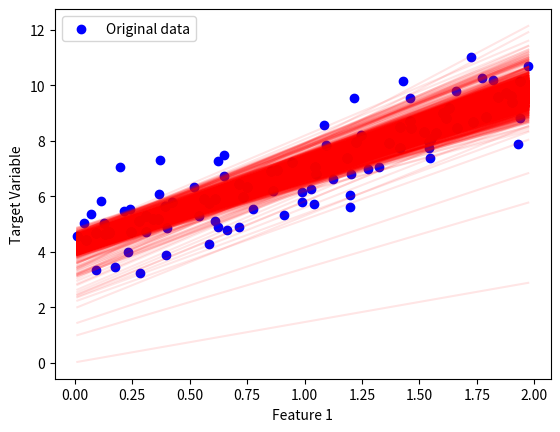

Reproduce this figure in Python.
import numpy as np
import matplotlib.pyplot as plt


class LinearRegression:

    def __init__(self, random_state: int = None):
        self.coeficients = None
        self.intercept = None
        self.theta_param = None
        self.random_state = random_state
        self.gradient_steps = []

        if self.random_state is not None:
            np.random.seed(self.random_state)

    def generate_random_linear_data(self, size: int, num_features: int):
        """
        Generates random linear data.

        Args:
            size (int): The number of data points to generate.
            num_features (int): The number of features in the data.

        Returns:
            tuple: A tuple containing the generated input data (x) and the corresponding output data (y).
        """
        x = 2 * np.random.rand(size, num_features)
        y = 4 + 3 * x[:, 0].reshape(100, 1) + np.random.randn(size, 1)

        return x, y

    def fit_lsm(self, x: np.array, y: np.array, plot_result: bool = False) -> np.array:
        """
        Fits the linear regression model using the Least Squares Method (LSM).
        Parameters:
        - x: Input features as a numpy array.
        - y: Target values as a numpy array.
        - plot_result: Boolean flag indicating whether to plot the result or not.
        Returns:
        - theta_param: The learned parameters of the linear regression model.
        """
        size = x.shape[0]
        x_bias = np.c_[np.ones((size, 1)), x]
        theta_param = np.linalg.inv(x_bias.T.dot(x_bias)).dot(x_bias.T).dot(y)

        self.theta_param = theta_param
        self.intercept = theta_param[0]
        self.coeficients = theta_param[1:]

        if plot_result:
            self.__plot_result_line__(x, y)

        return self.theta_param

    def fit_gradient_descent(self,
                             x: np.array,
                             y: np.array,
                             learning_rate: float = 0.1,
                             nro_iteractions: int = 100,
                             plot_result: bool = False) -> np.array:
        theta = np.random.randn(x.shape[1] + 1, 1)
        size = x.shape[0]
        x_bias = np.c_[np.ones((size, 1)), x]
        self.gradient_steps = [theta]

        for _ in range(nro_iteractions):
            gradients = 2/size * x_bias.T.dot(x_bias.dot(theta) - y)
            theta = theta - learning_rate * gradients
            self.gradient_steps.append(theta)

        self.theta_param = theta
        self.intercept = theta[0]
        self.coeficients = theta[1:]

        if plot_result:
            self.__plot_result_line__(x, y)

        return self.theta_param
    
    def fit_stochastic_gradient_descent(self,
                                        x: np.array,
                                        y: np.array,
                                        initial_learning_rate: float = 0.1,
                                        nro_iteractions: int = 100,
                                        plot_result: bool = False,
                                        decay: float = 0.01) -> np.array:
        theta = np.random.randn(x.shape[1] + 1, 1)
        size = x.shape[0]
        x_bias = np.c_[np.ones((size, 1)), x]
        self.gradient_steps = [theta]

        for epoch in range(nro_iteractions):
            for i in range(size):
                random_index = np.random.randint(size)
                xi = x_bias[random_index:random_index+1]
                yi = y[random_index:random_index+1]

                # gradients = 2/size * xi.T.dot(xi.dot(theta) - yi) when size == 1, so:
                gradients = 2 * xi.T.dot(xi.dot(theta) - yi)
                learning_rate = self.__learning_schedule__(initial_learning_rate, decay, epoch * i)
                theta = theta - learning_rate * gradients
                self.gradient_steps.append(theta)

        self.theta_param = theta
        self.intercept = theta[0]
        self.coeficients = theta[1:]

        if plot_result:
            self.__plot_result_line__(x, y)

        return self.theta_param

    def get_edges(self, x: np.array) -> np.array:
        n_features = x.shape[1]
        return np.array(
            [np.full((1, n_features), x.min())[0], np.full((1, n_features), x.max())[0]])
    
    def predict(self, x: np.array) -> np.array:
        x_bias = np.c_[np.ones((x.shape[0], 1)), x]
        return x_bias.dot(self.theta_param)
    
    def plot_all_theta_steps(self, x: np.array, y: np.array):
        to_predict = self.get_edges(x)        

        plt.scatter(x[:, 0], y, color='blue', label='Original data')
        for _, theta in enumerate(self.gradient_steps):
            plt.plot(to_predict[:, 0], theta[0] + theta[1] * to_predict[:, 0], "r-", alpha=0.1)
        plt.xlabel('Feature 1')
        plt.ylabel('Target Variable')
        plt.legend()
        plt.show()
    
    def __learning_schedule__(self, initial_learning_rate: float, decay: float, iteraction: int) -> float:
        return initial_learning_rate / (1 + decay * iteraction)

    def __plot_result_line__(self, x: np.array, y: np.array):
        to_predict = self.get_edges(x)
        y_predict = self.predict(to_predict)

        plt.scatter(x[:, 0], y, color='blue', label='Original data')
        plt.plot(to_predict[:, 0], y_predict, "r-", label='Predicted data')
        plt.xlabel('Feature 1')
        plt.ylabel('Target Variable')
        plt.legend()
        plt.show()


lr = LinearRegression(random_state=42)
a, b = lr.generate_random_linear_data(100, 1)

lr.fit_stochastic_gradient_descent(a, b, initial_learning_rate=0.1, nro_iteractions=30, plot_result=False)

lr.plot_all_theta_steps(a, b)
